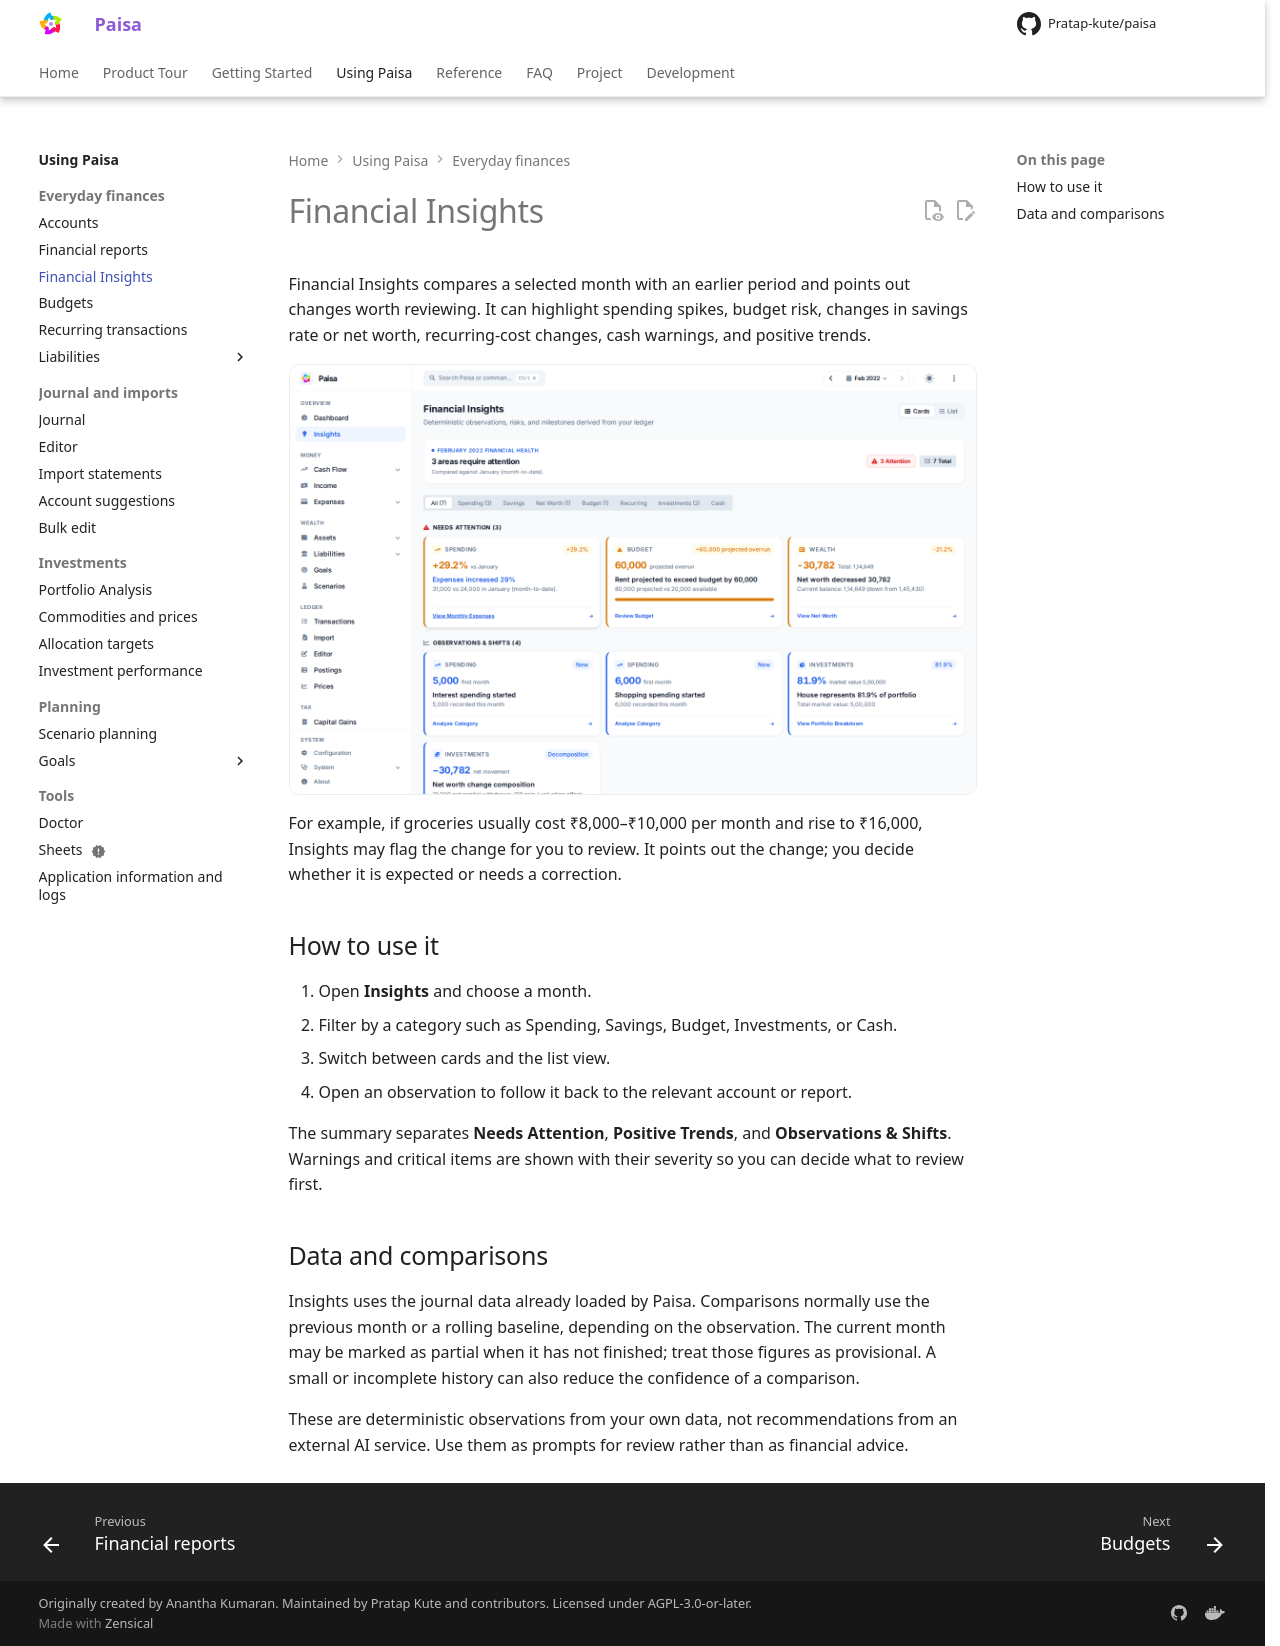

repository: Pratap-kute/paisa · page: reference/insights/index.html · generator: mkdocs

---
description: Review month-to-month changes in spending, savings, budgets, recurring costs, cash, and net worth.
---

# Financial Insights

Financial Insights compares a selected month with an earlier period and points
out changes worth reviewing. It can highlight spending spikes, budget risk,
changes in savings rate or net worth, recurring-cost changes, cash warnings, and
positive trends.

![Financial Insights summary showing items that need attention and other observations](../images/showcase/financial-insights.png)

For example, if groceries usually cost ₹8,000–₹10,000 per month and rise to
₹16,000, Insights may flag the change for you to review. It points out the
change; you decide whether it is expected or needs a correction.

## How to use it

1. Open **Insights** and choose a month.
2. Filter by a category such as Spending, Savings, Budget, Investments, or Cash.
3. Switch between cards and the list view.
4. Open an observation to follow it back to the relevant account or report.

The summary separates **Needs Attention**, **Positive Trends**, and
**Observations & Shifts**. Warnings and critical items are shown with their
severity so you can decide what to review first.

## Data and comparisons

Insights uses the journal data already loaded by Paisa. Comparisons normally use
the previous month or a rolling baseline, depending on the observation. The
current month may be marked as partial when it has not finished; treat those
figures as provisional. A small or incomplete history can also reduce the
confidence of a comparison.

These are deterministic observations from your own data, not recommendations
from an external AI service. Use them as prompts for review rather than as
financial advice.
